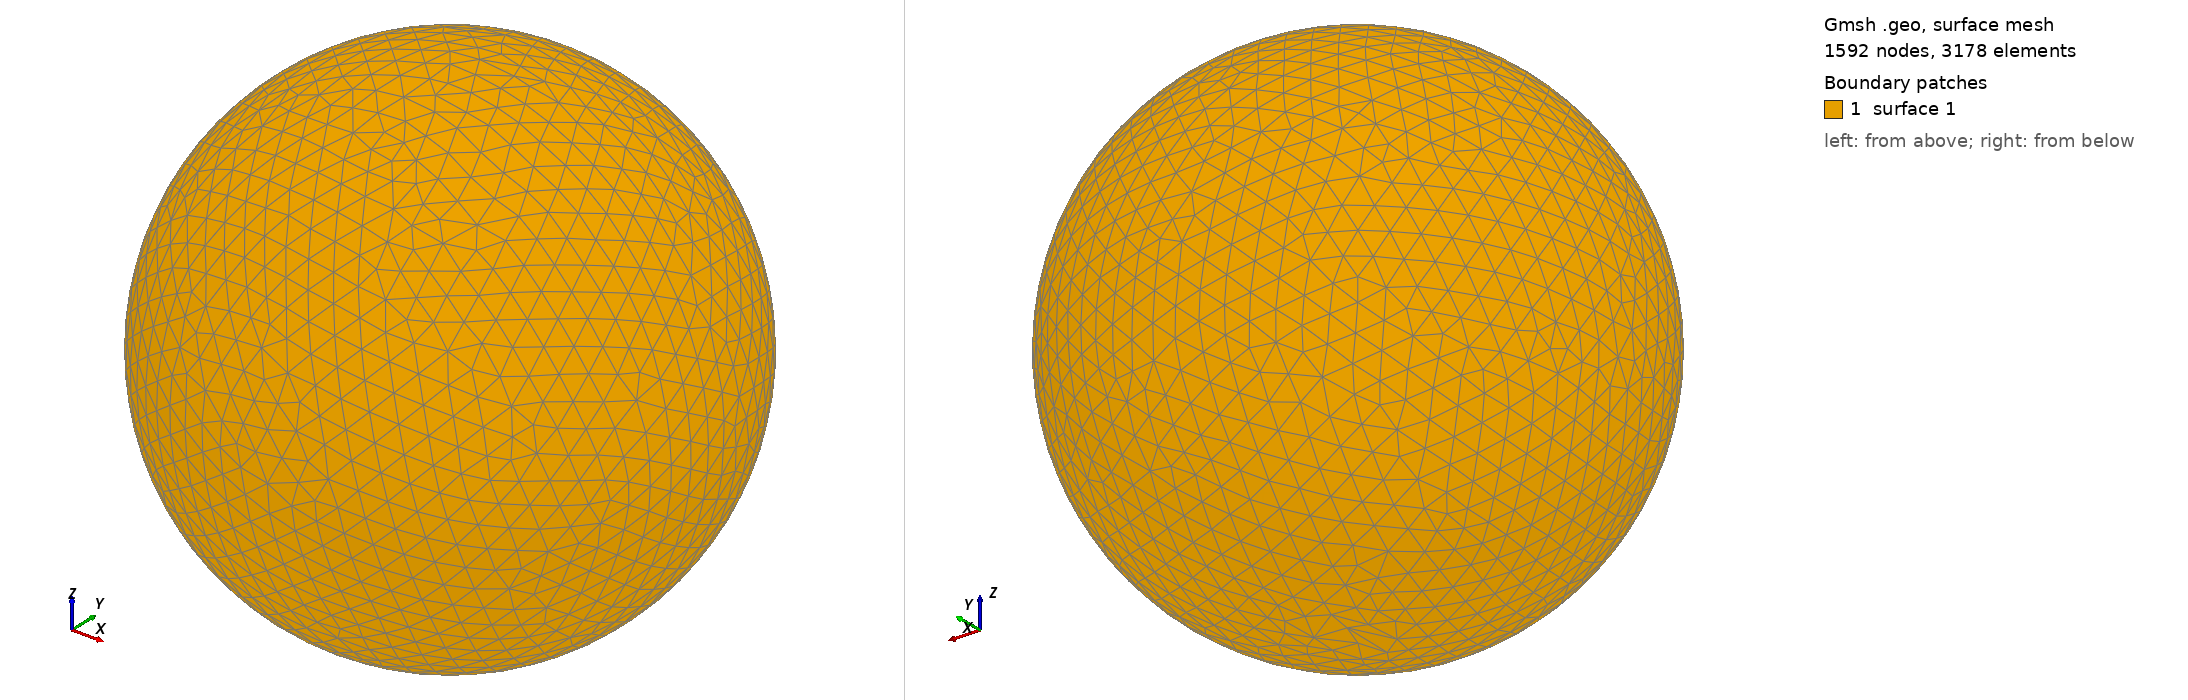

Gmsh geometry script, surface-meshed: 1592 nodes, 3178 surface elements. Boundary patches (legend numbers): 1 surface 1. Left view from above one corner, right view from below the opposite corner. The script declares no physical surfaces, so the legend lists its geometric surfaces. The drawing asked Gmsh for element sizes between 1% and 20% of the model's largest extent; the script's own settings can give other sizes.

=== shot2003.geo (drawn) ===
SetFactory("OpenCASCADE");
Point(1) = {0,0,0,0};
Sphere(1) = {0,0,0,0.10180000};
MeshSize{ PointsOf{ Surface{:}; } } = 0.010180000;
Mesh.ElementOrder=1;
Mesh.Format=39;
